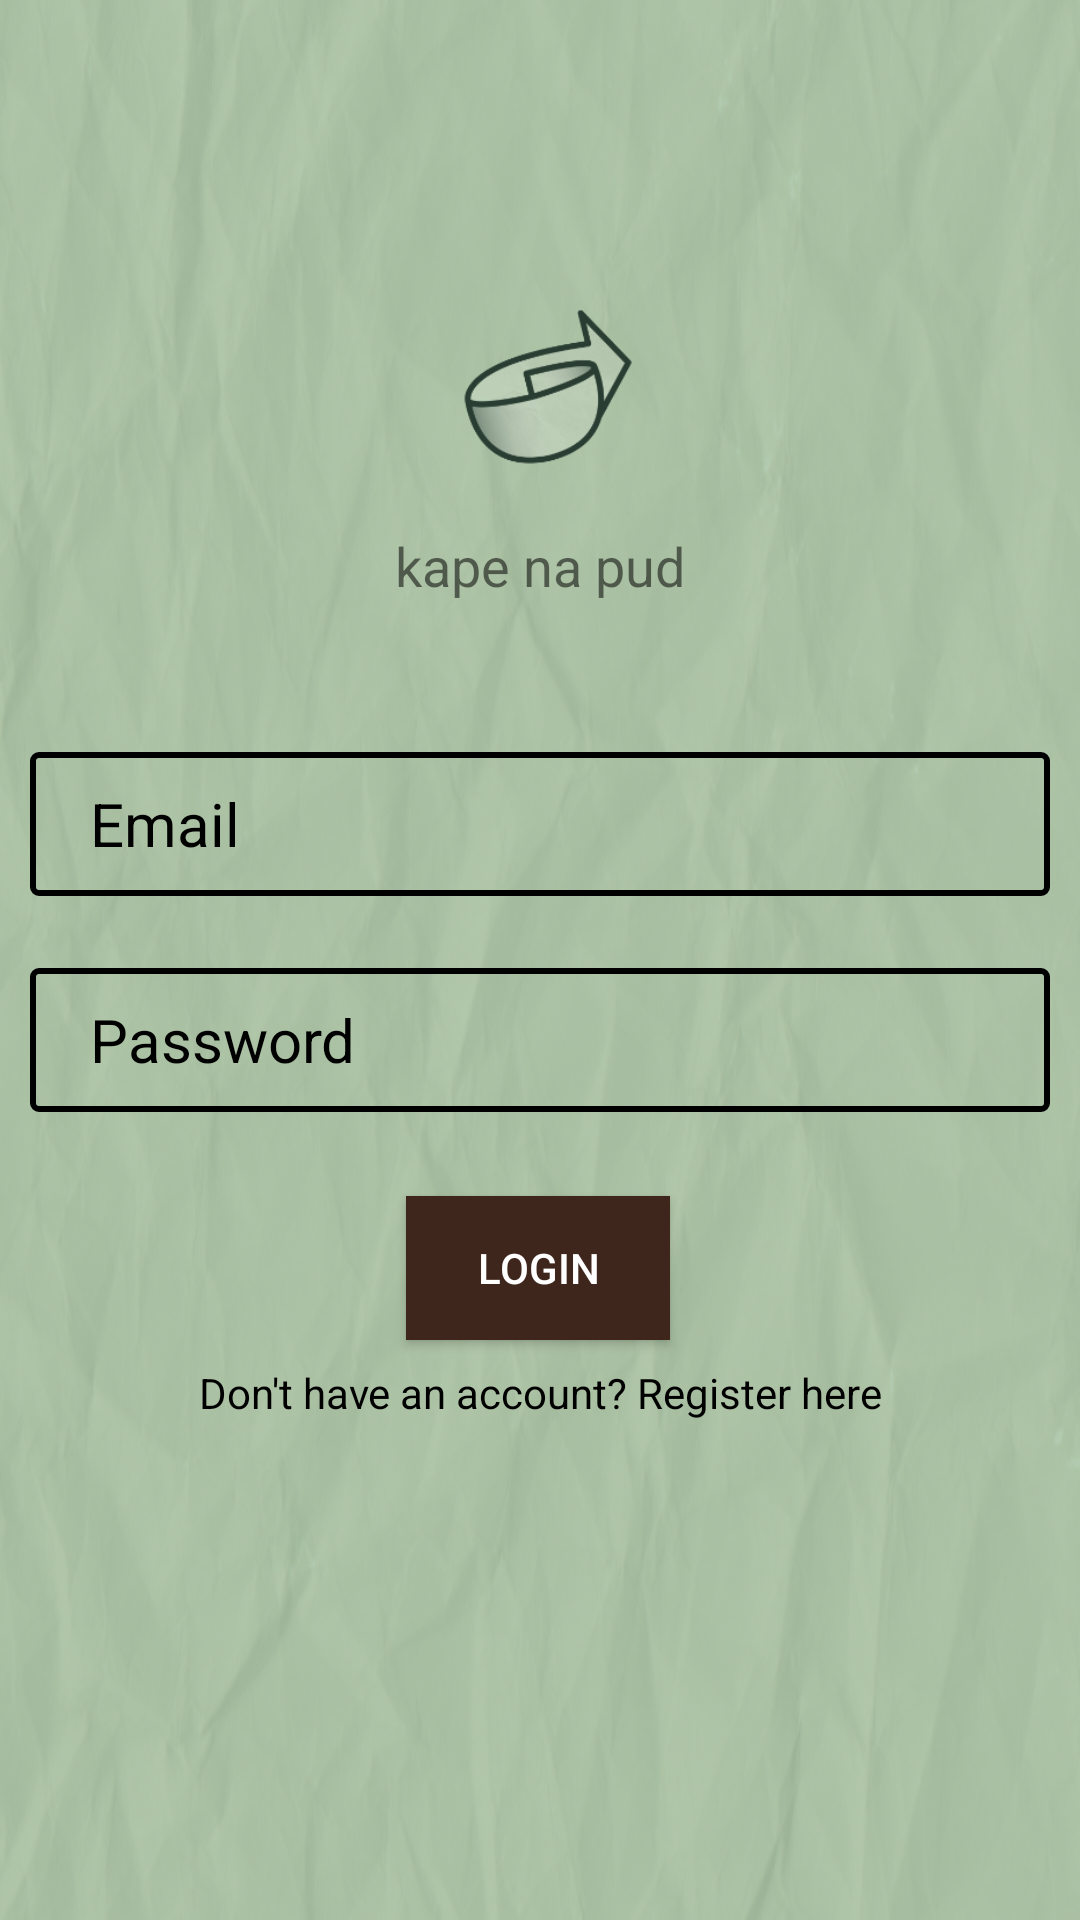

Android layout source for this screen:
<!-- AndroidManifest.xml: application theme Theme.Kapenapud1 -->
<!-- res/layout/activity_login2.xml -->
<?xml version="1.0" encoding="utf-8"?>
<androidx.constraintlayout.widget.ConstraintLayout xmlns:android="http://schemas.android.com/apk/res/android"
    xmlns:app="http://schemas.android.com/apk/res-auto"
    xmlns:tools="http://schemas.android.com/tools"
    android:layout_width="match_parent"
    android:layout_height="match_parent"
    android:padding="10dp"
    android:background="@drawable/bg"
    tools:context=".Login">

    <ImageView
        android:id="@+id/logoImageView"
        android:layout_width="90dp"
        android:layout_height="wrap_content"
        android:layout_gravity="center_horizontal"
        android:layout_marginTop="90dp"
        android:adjustViewBounds="true"
        android:src="@drawable/logo"
        app:layout_constraintBottom_toTopOf="@+id/titleTextView"
        app:layout_constraintEnd_toEndOf="parent"
        app:layout_constraintStart_toStartOf="parent"
        app:layout_constraintTop_toTopOf="parent" />

    <TextView
        android:id="@+id/titleTextView"
        android:layout_width="wrap_content"
        android:layout_height="wrap_content"
        android:layout_gravity="center_horizontal"
        android:layout_marginTop="16dp"
        android:text="kape na pud"
        android:textSize="18sp"
        app:layout_constraintEnd_toEndOf="parent"
        app:layout_constraintStart_toStartOf="parent"
        app:layout_constraintTop_toBottomOf="@+id/logoImageView" />

    <EditText
        android:id="@+id/emailEditText"
        android:layout_width="0dp"
        android:layout_height="48dp"
        android:hint="Email"
        android:inputType="textEmailAddress"
        android:textSize="20sp"
        android:textColorHint="@color/black"
        android:background="@drawable/edittextbg"
        android:layout_marginTop="50dp"
        android:layout_marginBottom="30dp"
        android:paddingLeft="20dp"
        app:layout_constraintEnd_toEndOf="parent"
        app:layout_constraintStart_toStartOf="parent"
        app:layout_constraintTop_toBottomOf="@+id/titleTextView" />

    <EditText
        android:id="@+id/passwordEditText"
        android:layout_width="0dp"
        android:layout_height="48dp"
        android:layout_marginTop="24dp"
        android:background="@drawable/edittextbg"
        android:hint="Password"
        android:inputType="textPassword"
        android:paddingLeft="20dp"
        android:textColorHint="@color/black"
        android:textSize="20sp"
        app:layout_constraintEnd_toEndOf="parent"
        app:layout_constraintHorizontal_bias="0.526"
        app:layout_constraintStart_toStartOf="parent"
        app:layout_constraintTop_toBottomOf="@+id/emailEditText" />

    <Button
        android:id="@+id/loginButton"
        android:layout_width="wrap_content"
        android:layout_height="wrap_content"
        android:layout_marginTop="28dp"
        android:background="@drawable/buttonbg"
        android:text="LOGIN"
        android:textColor="@color/white"
        app:layout_constraintEnd_toEndOf="parent"
        app:layout_constraintHorizontal_bias="0.498"
        app:layout_constraintStart_toStartOf="parent"
        app:layout_constraintTop_toBottomOf="@+id/passwordEditText" />

    <TextView
        android:id="@+id/registerTextView"
        android:layout_width="wrap_content"
        android:layout_height="wrap_content"
        android:layout_marginTop="8dp"
        android:text="Don't have an account? Register here"
        android:textColor="@color/black"
        app:layout_constraintEnd_toEndOf="parent"
        app:layout_constraintStart_toStartOf="parent"
        app:layout_constraintTop_toBottomOf="@+id/loginButton" />

    <TextView
        android:id="@+id/userInfoTextView1"
        android:layout_width="wrap_content"
        android:layout_height="wrap_content"
        android:text=""
        android:textSize="18sp"
        app:layout_constraintEnd_toEndOf="parent"
        app:layout_constraintStart_toStartOf="parent"
        app:layout_constraintTop_toBottomOf="@+id/registerTextView" />

</androidx.constraintlayout.widget.ConstraintLayout>
<!-- resources referenced by this layout -->
<resources>
  <color name="black">#FF000000</color>
  <color name="white">#FFFFFFFF</color>
  <!-- drawable bg: png bitmap (drawable, 447460 bytes) -->
  <!-- drawable buttonbg (drawable) -->
  <?xml version="1.0" encoding="utf-8"?>
  <shape xmlns:android="http://schemas.android.com/apk/res/android"
      android:shape="rectangle">
  
      <solid android:color="@color/mocha"/>
  
  </shape>
  <!-- drawable edittextbg (drawable) -->
  <?xml version="1.0" encoding="utf-8"?>
  <shape android:shape="rectangle" xmlns:android="http://schemas.android.com/apk/res/android">
  
      <stroke android:width="2dp" android:color="@color/black"/>
      <corners android:radius="2dp"/>
  
  
  
  </shape>
  <!-- drawable logo: png bitmap (drawable, 18594 bytes) -->
  <style name="Theme.Kapenapud1" parent="Base.Theme.Kapenapud1" />
  <color name="mocha">#3F261D</color>
  <style name="Base.Theme.Kapenapud1" parent="Theme.AppCompat.Light.NoActionBar">
          
          
      </style>
</resources>
